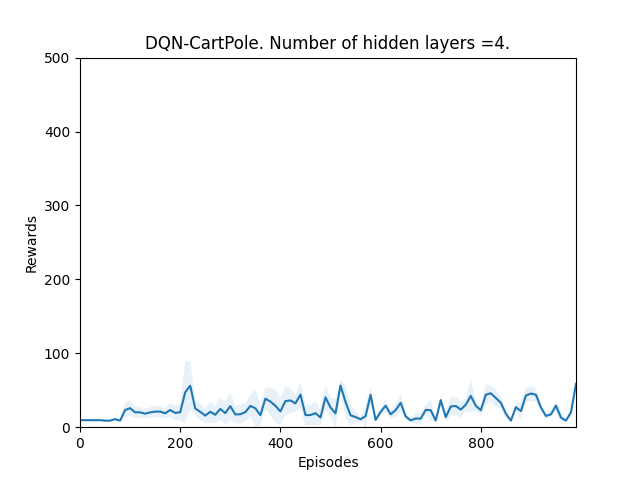

Data behind this chart, as committed beside it:
Episode, mean_score, std_dev
0, 9.5, 1.5
10, 9.5, 1.5
20, 9.5, 1.5
30, 9.5, 1.5
40, 9.5, 1.5
50, 8.9, 0.831
60, 8.9, 0.831
70, 10.9, 1.972
80, 8.9, 0.831
90, 23.2, 10.02
100, 25.8, 10.76
110, 20.1, 6.963
120, 20.1, 6.963
130, 18.3, 6.357
140, 20.1, 6.963
150, 21.1, 7.543
160, 21.1, 7.543
170, 18.8, 7.481
180, 23.3, 9.067
190, 19.3, 10.1
200, 20.2, 10.91
210, 47.2, 41.92
220, 56.1, 33.08
230, 25.4, 10.32
240, 20.8, 11.44
250, 15.7, 9.839
260, 20.9, 14.29
270, 16.8, 11.55
280, 24.7, 14.9
290, 19.1, 15.05
300, 28.5, 19.33
310, 17.2, 11.71
320, 17.6, 12.64
330, 20.3, 12.35
340, 28.8, 14.52
350, 25.6, 24.93
360, 16.2, 14.17
370, 38.6, 14.26
380, 34.7, 18.37
390, 28.9, 22.63
400, 21.4, 18.53
410, 35.3, 20.14
420, 36.2, 16.97
430, 32.3, 10.86
440, 44.1, 17.8
450, 16.4, 14.61
460, 16.5, 13.84
470, 19.0, 15.96
480, 13.1, 10.72
490, 40.4, 15.79
500, 26.7, 13.11
510, 18.7, 19.17
520, 56.4, 8.126
530, 34.1, 22.66
540, 16.1, 13.97
550, 13.7, 7.656
560, 10.8, 2.227
570, 15.0, 15.78
580, 43.8, 11.49
590, 9.9, 1.7
... 40 more rows
